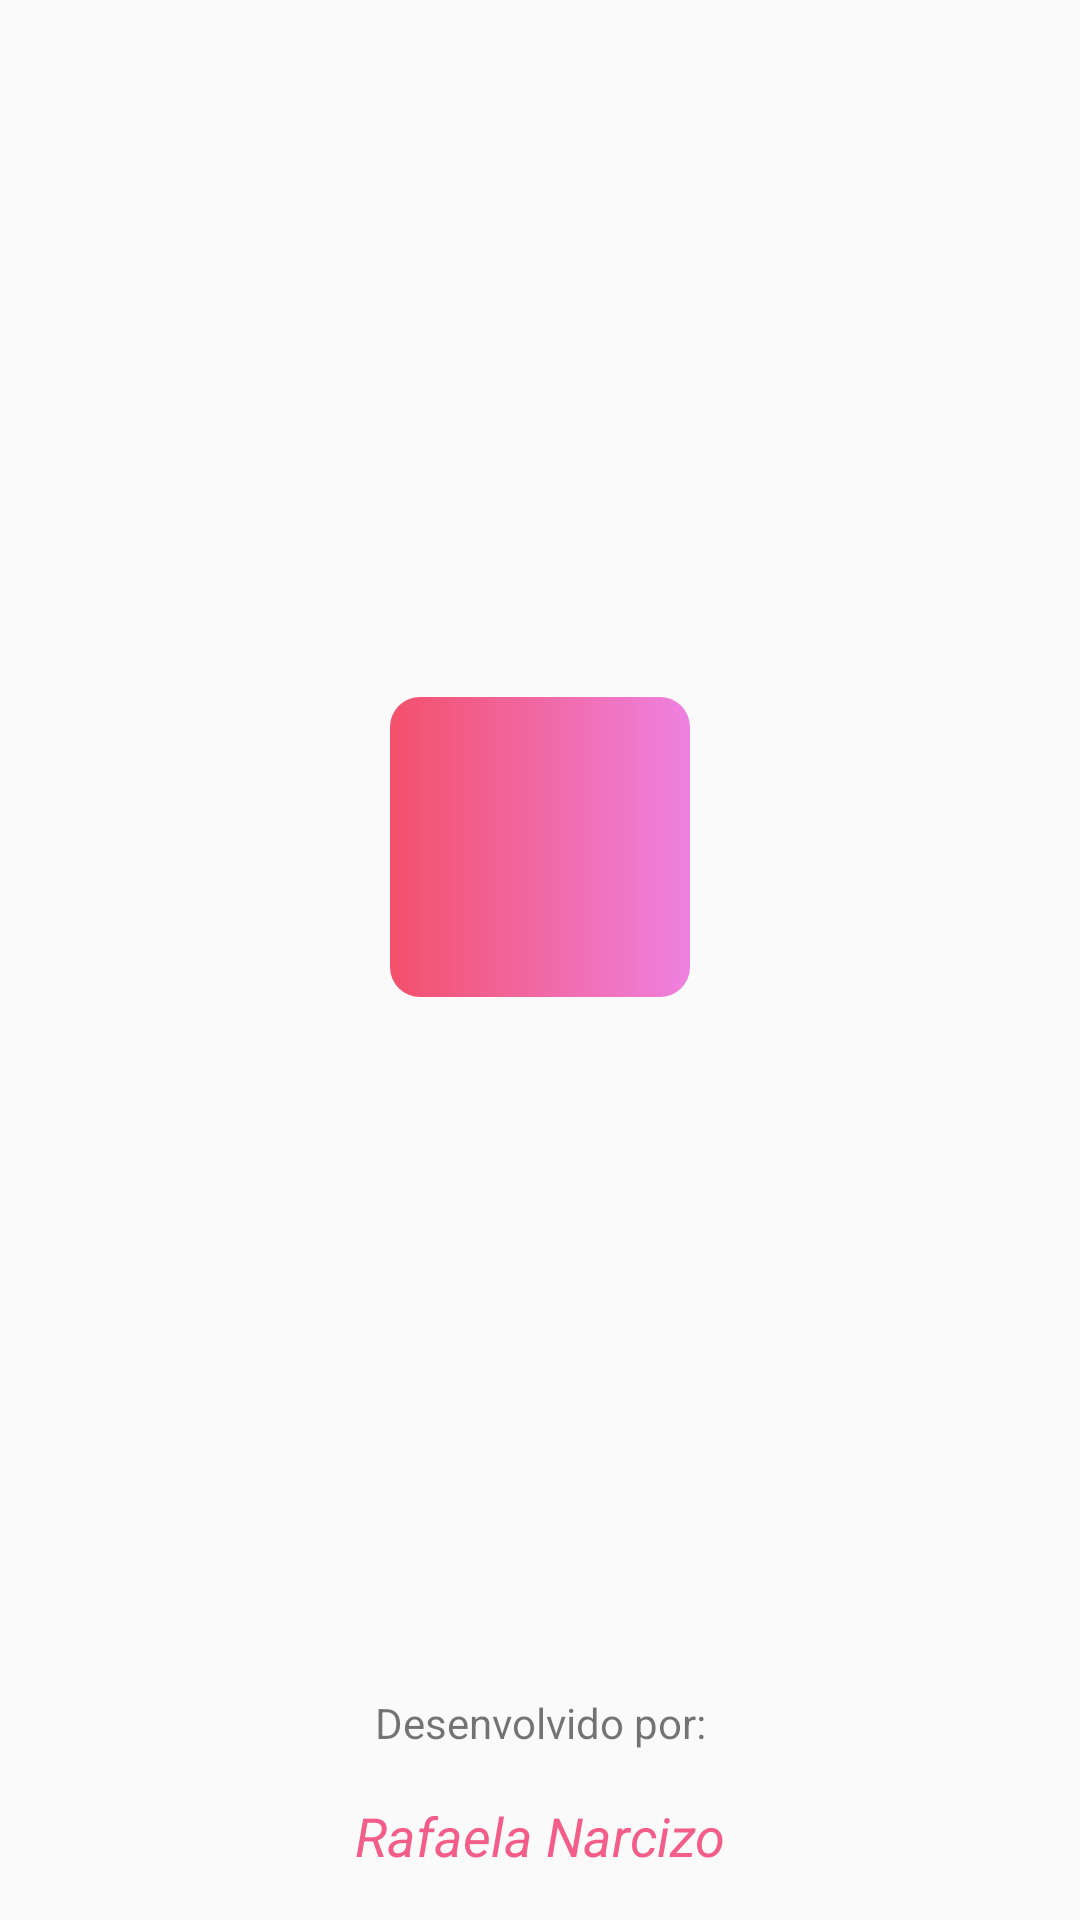

Produce the Android XML layout that renders to this screen, including the resource entries it uses.
<!-- AndroidManifest.xml: application theme AppTheme -->
<!-- res/layout/activity_splash.xml -->
<?xml version="1.0" encoding="utf-8"?>
<androidx.constraintlayout.widget.ConstraintLayout xmlns:android="http://schemas.android.com/apk/res/android"
    xmlns:app="http://schemas.android.com/apk/res-auto"
    xmlns:tools="http://schemas.android.com/tools"
    android:layout_width="match_parent"
    android:layout_height="match_parent"
    tools:context=".UI.SplashActivity">

    <ImageView
        android:id="@+id/imageView"
        android:layout_width="100dp"
        android:layout_height="100dp"
        app:layout_constraintBottom_toTopOf="@+id/textView2"
        app:layout_constraintEnd_toEndOf="parent"
        app:layout_constraintStart_toStartOf="parent"
        app:layout_constraintTop_toTopOf="parent"
        app:srcCompat="@drawable/simbolo" />

    <ImageView
        android:id="@+id/imageView2"
        android:layout_width="100dp"
        android:layout_height="50dp"
        android:layout_marginStart="16dp"
        android:layout_marginLeft="16dp"
        android:layout_marginTop="16dp"
        android:layout_marginEnd="16dp"
        android:layout_marginRight="16dp"
        android:layout_marginBottom="16dp"
        app:layout_constraintBottom_toTopOf="@+id/textView2"
        app:layout_constraintEnd_toEndOf="parent"
        app:layout_constraintStart_toStartOf="parent"
        app:layout_constraintTop_toTopOf="parent"
        app:srcCompat="@drawable/ic_check_black_24dp"
        tools:ignore="VectorDrawableCompat" />

    <TextView
        android:id="@+id/textView2"
        android:layout_width="wrap_content"
        android:layout_height="wrap_content"
        android:layout_marginBottom="16dp"
        android:text="Desenvolvido por:"
        app:layout_constraintBottom_toTopOf="@+id/textView3"
        app:layout_constraintEnd_toEndOf="parent"
        app:layout_constraintStart_toStartOf="parent" />

    <TextView
        android:id="@+id/textView3"
        android:layout_width="wrap_content"
        android:layout_height="wrap_content"
        android:layout_marginBottom="16dp"
        android:text="Rafaela Narcizo"
        android:textColor="@color/colorActionBar"
        android:textSize="18sp"
        android:textStyle="italic"
        app:layout_constraintBottom_toBottomOf="parent"
        app:layout_constraintEnd_toEndOf="parent"
        app:layout_constraintHorizontal_bias="0.501"
        app:layout_constraintStart_toStartOf="parent" />
</androidx.constraintlayout.widget.ConstraintLayout>
<!-- resources referenced by this layout -->
<resources>
  <color name="colorActionBar">#F25D89</color>
  <!-- drawable simbolo (drawable) -->
  <?xml version="1.0" encoding="utf-8"?>
  <shape
      xmlns:android="http://schemas.android.com/apk/res/android"
      android:shape="rectangle">
  
      <corners
          android:radius="10dp"
          />
  
      <gradient
          android:startColor="#F3506A"
          android:endColor="#EE81E0"
          />
  
  </shape>
  <style name="AppTheme" parent="Theme.AppCompat.Light.NoActionBar">
          
          <item name="colorPrimary">@color/colorActionBar</item>
          <item name="colorPrimaryDark">@color/colorStatusBar</item>
          <item name="colorAccent">@color/colorAccent</item>
      </style>
  <color name="colorStatusBar">#F4516B</color>
  <color name="colorAccent">#03DAC5</color>
</resources>
